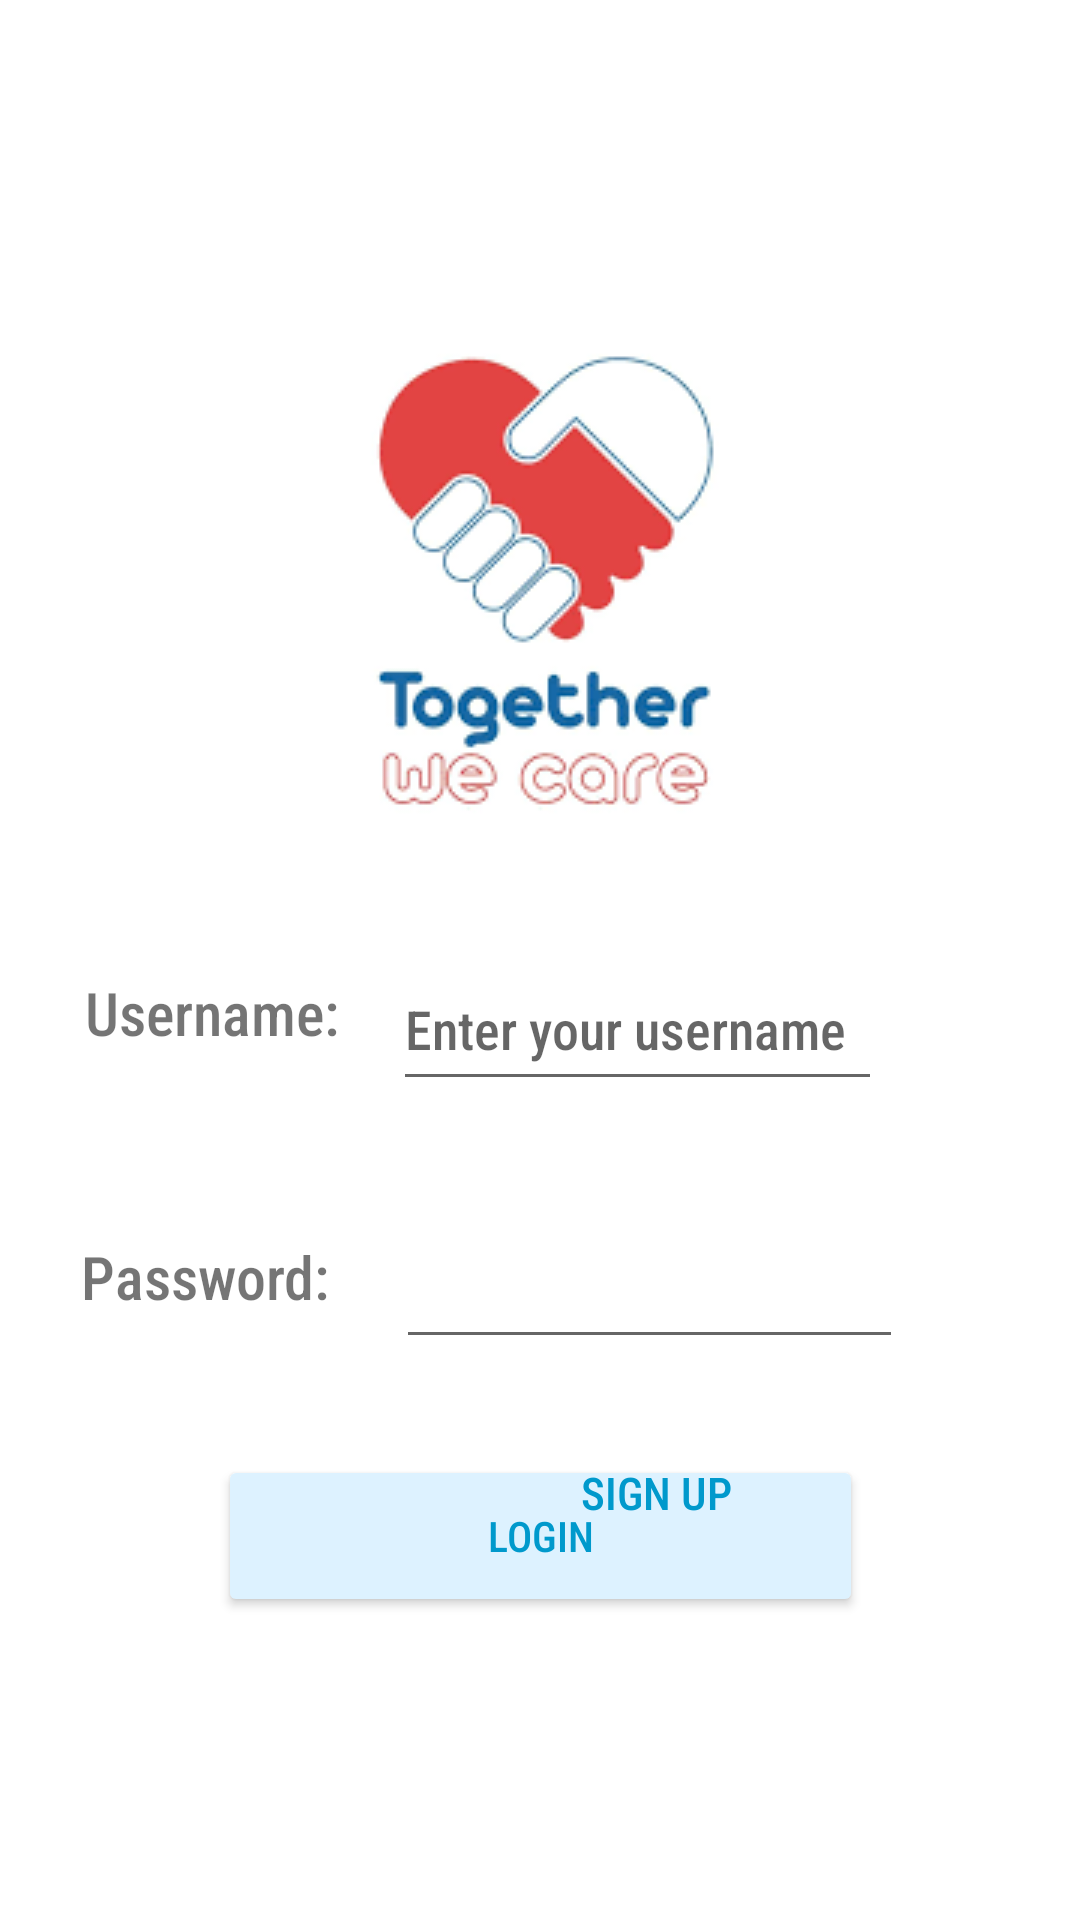

Here is an Android app screen rendered from its layout file. Give the layout XML and the strings, colors and styles it references.
<!-- AndroidManifest.xml: application theme Theme.MTD319_ECA_CARSONTHAM -->
<!-- res/layout/activity_login.xml -->
<?xml version="1.0" encoding="utf-8"?>
<androidx.constraintlayout.widget.ConstraintLayout xmlns:android="http://schemas.android.com/apk/res/android"
    xmlns:app="http://schemas.android.com/apk/res-auto"
    xmlns:tools="http://schemas.android.com/tools"
    android:layout_width="match_parent"
    android:layout_height="match_parent"
    tools:context=".LoginActivity">

    <EditText
        android:id="@+id/username"
        android:layout_width="163dp"
        android:layout_height="51dp"
        android:layout_marginStart="9dp"
        android:layout_marginTop="12dp"
        android:layout_marginEnd="87dp"
        android:layout_marginBottom="30dp"
        android:hint="Enter your username"
        android:ems="10"
        android:fontFamily="sans-serif-condensed-medium"
        android:inputType="textPersonName"
        android:minHeight="48dp"
        app:layout_constraintBottom_toTopOf="@+id/password"
        app:layout_constraintEnd_toEndOf="parent"
        app:layout_constraintStart_toEndOf="@+id/textView"
        app:layout_constraintTop_toBottomOf="@+id/imageView2" />

    <EditText
        android:id="@+id/password"
        android:layout_width="169dp"
        android:layout_height="56dp"
        android:layout_marginStart="11dp"
        android:layout_marginTop="30dp"
        android:layout_marginEnd="81dp"
        android:fontFamily="sans-serif-condensed-medium"
        android:ems="10"
        android:inputType="textPassword"
        android:minHeight="48dp"
        app:layout_constraintEnd_toEndOf="parent"
        app:layout_constraintStart_toEndOf="@+id/textView2"
        app:layout_constraintTop_toBottomOf="@+id/username"
        tools:ignore="SpeakableTextPresentCheck" />

    <Button
        android:id="@+id/button"
        android:layout_width="215dp"
        android:layout_height="54dp"
        android:layout_marginStart="152dp"
        android:layout_marginTop="32dp"
        android:layout_marginEnd="153dp"
        android:backgroundTint="#DDF2FF"
        android:fontFamily="sans-serif-condensed-medium"
        android:text="LOGIN"
        android:textColor="@android:color/holo_blue_dark"
        app:layout_constraintEnd_toEndOf="parent"
        app:layout_constraintHorizontal_bias="0.496"
        app:layout_constraintStart_toStartOf="parent"
        app:layout_constraintTop_toBottomOf="@+id/password" />

    <Button
        android:id="@+id/signUpBtn"
        android:layout_width="92dp"
        android:layout_height="48dp"
        android:layout_marginTop="40dp"
        android:layout_marginEnd="112dp"
        android:layout_marginBottom="224dp"
        android:background="@android:color/transparent"
        android:fontFamily="sans-serif-condensed-medium"
        android:text="SIGN UP"
        android:textColor="@android:color/holo_blue_dark"
        android:textSize="15sp"
        app:layout_constraintBottom_toBottomOf="parent"
        app:layout_constraintEnd_toEndOf="parent"
        app:layout_constraintStart_toEndOf="@+id/textView10"
        app:layout_constraintTop_toBottomOf="@+id/button" />

    <ImageView
        android:id="@+id/imageView2"
        android:layout_width="wrap_content"
        android:layout_height="wrap_content"
        android:layout_marginStart="84dp"
        android:layout_marginTop="79dp"
        android:layout_marginEnd="84dp"
        app:layout_constraintEnd_toEndOf="parent"
        app:layout_constraintStart_toStartOf="parent"
        app:layout_constraintTop_toTopOf="parent"
        app:srcCompat="@drawable/applogo" />

    <TextView
        android:id="@+id/textView"
        android:layout_width="wrap_content"
        android:layout_height="wrap_content"
        android:layout_marginStart="49dp"
        android:layout_marginTop="20dp"
        android:layout_marginEnd="9dp"
        android:fontFamily="sans-serif-condensed-medium"
        android:text="Username:"
        android:textSize="20sp"
        app:layout_constraintEnd_toStartOf="@+id/username"
        app:layout_constraintStart_toStartOf="parent"
        app:layout_constraintTop_toBottomOf="@+id/imageView2" />

    <TextView
        android:id="@+id/textView2"
        android:layout_width="wrap_content"
        android:layout_height="wrap_content"
        android:layout_marginStart="49dp"
        android:layout_marginTop="61dp"
        android:layout_marginEnd="11dp"
        android:fontFamily="sans-serif-condensed-medium"
        android:text="Password:"
        android:textSize="20sp"
        app:layout_constraintEnd_toStartOf="@+id/password"
        app:layout_constraintStart_toStartOf="parent"
        app:layout_constraintTop_toBottomOf="@+id/textView" />

    <TextView
        android:id="@+id/textView10"
        android:layout_width="81dp"
        android:layout_height="48dp"
        android:layout_marginStart="108dp"
        android:layout_marginTop="40dp"
        android:layout_marginBottom="224dp"
        android:fontFamily="sans-serif-condensed-medium"
        android:gravity="center"
        android:justificationMode="inter_word"
        android:text="New User?"
        android:textSize="15sp"
        app:layout_constraintBottom_toBottomOf="parent"
        app:layout_constraintStart_toStartOf="parent"
        app:layout_constraintTop_toBottomOf="@+id/button" />

    <Button
        android:id="@+id/resetApp"
        android:layout_width="wrap_content"
        android:layout_height="wrap_content"
        android:layout_marginStart="58dp"
        android:layout_marginEnd="59dp"
        android:layout_marginBottom="84dp"
        android:backgroundTint="#DDF2FF"
        android:fontFamily="sans-serif-condensed-medium"
        android:text="Reset App to default condition"
        android:visibility="invisible"
        android:textColor="@android:color/holo_blue_dark"
        app:layout_constraintBottom_toBottomOf="parent"
        app:layout_constraintEnd_toEndOf="parent"
        app:layout_constraintStart_toStartOf="parent" />
</androidx.constraintlayout.widget.ConstraintLayout>
<!-- resources referenced by this layout -->
<resources>
  <!-- drawable applogo: jpg bitmap (drawable-v24, 6873 bytes) -->
  <style name="Theme.MTD319_ECA_CARSONTHAM" parent="Theme.MaterialComponents.DayNight.NoActionBar">
          
          <item name="colorPrimary">@color/teal_200</item>
          <item name="colorPrimaryVariant">@color/purple_700</item>
          <item name="colorOnPrimary">@color/teal_200</item>
          
          <item name="colorSecondary">@color/teal_200</item>
          <item name="colorSecondaryVariant">@color/teal_700</item>
          <item name="colorOnSecondary">@color/black</item>
          
          <item name="android:statusBarColor">?attr/colorPrimaryVariant</item>
          
      </style>
  <color name="teal_200">#FF03DAC5</color>
  <color name="purple_700">#FF3700B3</color>
  <color name="teal_700">#FF018786</color>
  <color name="black">#FF000000</color>
</resources>
